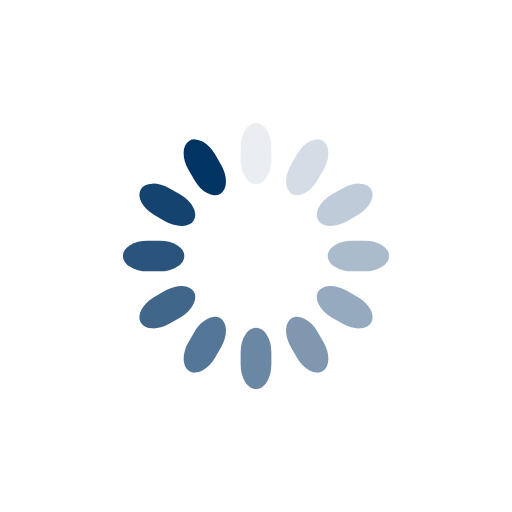
t = 0.00 s
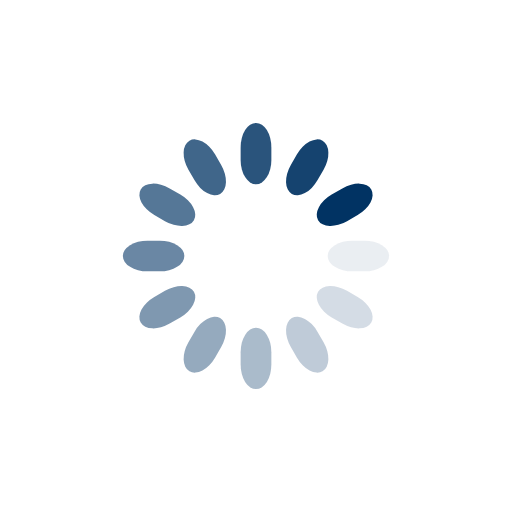
t = 0.25 s
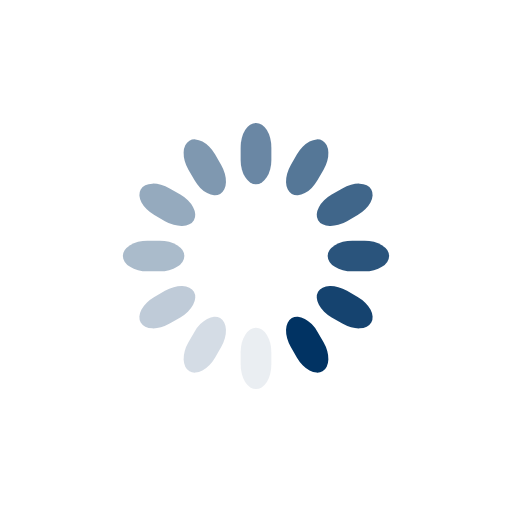
t = 0.50 s
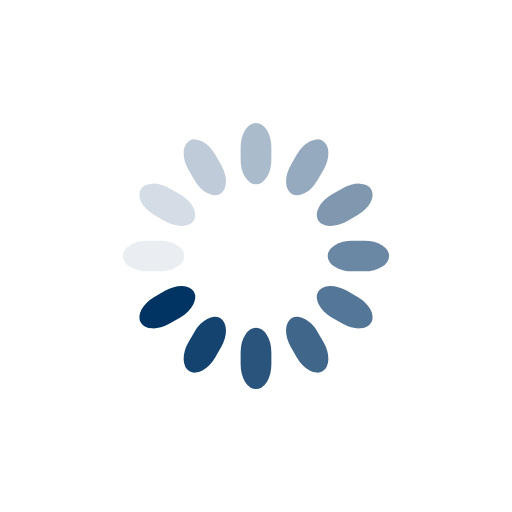
t = 0.75 s

The animated SVG that drew these frames (rendered in a browser with its animation timeline set to each time). Animation: 12 SMIL elements (animate=12); one cycle of 1.00 s, repeats indefinitely.

<svg class="lds-spinner" width="40px"  height="40px"  xmlns="http://www.w3.org/2000/svg" xmlns:xlink="http://www.w3.org/1999/xlink" viewBox="0 0 100 100" preserveAspectRatio="xMidYMid" style="background: none;"><g transform="rotate(0 50 50)">
  <rect x="47" y="24" rx="9.4" ry="4.8" width="6" height="12" fill="#013363">
    <animate attributeName="opacity" values="1;0" keyTimes="0;1" dur="1s" begin="-0.9166666666666666s" repeatCount="indefinite"></animate>
  </rect>
</g><g transform="rotate(30 50 50)">
  <rect x="47" y="24" rx="9.4" ry="4.8" width="6" height="12" fill="#013363">
    <animate attributeName="opacity" values="1;0" keyTimes="0;1" dur="1s" begin="-0.8333333333333334s" repeatCount="indefinite"></animate>
  </rect>
</g><g transform="rotate(60 50 50)">
  <rect x="47" y="24" rx="9.4" ry="4.8" width="6" height="12" fill="#013363">
    <animate attributeName="opacity" values="1;0" keyTimes="0;1" dur="1s" begin="-0.75s" repeatCount="indefinite"></animate>
  </rect>
</g><g transform="rotate(90 50 50)">
  <rect x="47" y="24" rx="9.4" ry="4.8" width="6" height="12" fill="#013363">
    <animate attributeName="opacity" values="1;0" keyTimes="0;1" dur="1s" begin="-0.6666666666666666s" repeatCount="indefinite"></animate>
  </rect>
</g><g transform="rotate(120 50 50)">
  <rect x="47" y="24" rx="9.4" ry="4.8" width="6" height="12" fill="#013363">
    <animate attributeName="opacity" values="1;0" keyTimes="0;1" dur="1s" begin="-0.5833333333333334s" repeatCount="indefinite"></animate>
  </rect>
</g><g transform="rotate(150 50 50)">
  <rect x="47" y="24" rx="9.4" ry="4.8" width="6" height="12" fill="#013363">
    <animate attributeName="opacity" values="1;0" keyTimes="0;1" dur="1s" begin="-0.5s" repeatCount="indefinite"></animate>
  </rect>
</g><g transform="rotate(180 50 50)">
  <rect x="47" y="24" rx="9.4" ry="4.8" width="6" height="12" fill="#013363">
    <animate attributeName="opacity" values="1;0" keyTimes="0;1" dur="1s" begin="-0.4166666666666667s" repeatCount="indefinite"></animate>
  </rect>
</g><g transform="rotate(210 50 50)">
  <rect x="47" y="24" rx="9.4" ry="4.8" width="6" height="12" fill="#013363">
    <animate attributeName="opacity" values="1;0" keyTimes="0;1" dur="1s" begin="-0.3333333333333333s" repeatCount="indefinite"></animate>
  </rect>
</g><g transform="rotate(240 50 50)">
  <rect x="47" y="24" rx="9.4" ry="4.8" width="6" height="12" fill="#013363">
    <animate attributeName="opacity" values="1;0" keyTimes="0;1" dur="1s" begin="-0.25s" repeatCount="indefinite"></animate>
  </rect>
</g><g transform="rotate(270 50 50)">
  <rect x="47" y="24" rx="9.4" ry="4.8" width="6" height="12" fill="#013363">
    <animate attributeName="opacity" values="1;0" keyTimes="0;1" dur="1s" begin="-0.16666666666666666s" repeatCount="indefinite"></animate>
  </rect>
</g><g transform="rotate(300 50 50)">
  <rect x="47" y="24" rx="9.4" ry="4.8" width="6" height="12" fill="#013363">
    <animate attributeName="opacity" values="1;0" keyTimes="0;1" dur="1s" begin="-0.08333333333333333s" repeatCount="indefinite"></animate>
  </rect>
</g><g transform="rotate(330 50 50)">
  <rect x="47" y="24" rx="9.4" ry="4.8" width="6" height="12" fill="#013363">
    <animate attributeName="opacity" values="1;0" keyTimes="0;1" dur="1s" begin="0s" repeatCount="indefinite"></animate>
  </rect>
</g></svg>
